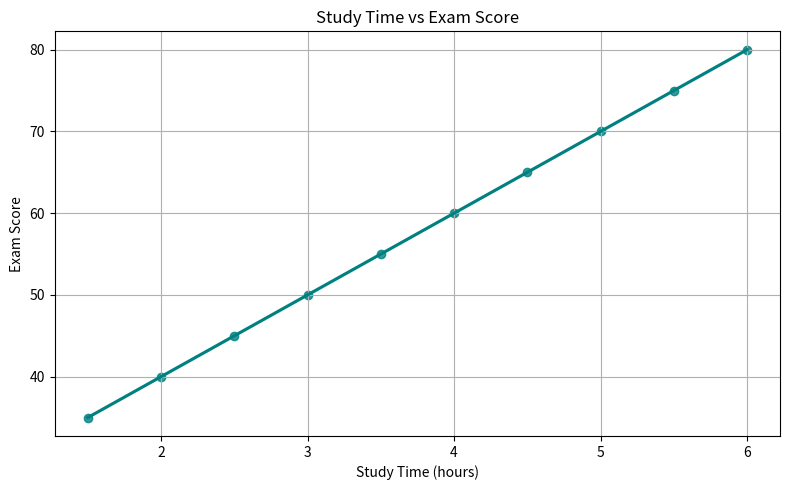
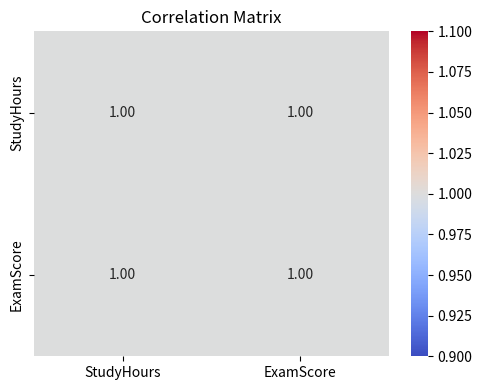

Write the Python code that produced these figures, in order.
import pandas as pd
import numpy as np
import matplotlib.pyplot as plt
import seaborn as sns
from scipy.stats import pearsonr

# Sample dataset
data = {
    'StudyHours': [1.5, 2.0, 2.5, 3.0, 3.5, 4.0, 4.5, 5.0, 5.5, 6.0],
    'ExamScore':  [35, 40, 45, 50, 55, 60, 65, 70, 75, 80]
}

df = pd.DataFrame(data)

# Calculate Pearson correlation
corr_coef, p_value = pearsonr(df['StudyHours'], df['ExamScore'])

print(f"📈 Pearson Correlation Coefficient: {corr_coef:.3f}")
print(f"📊 P-value: {p_value:.5f}")
if p_value < 0.05:
    print("✅ Significant positive correlation between study time and exam score.")
else:
    print("⚠️ No statistically significant correlation.")

# Scatter plot with regression line
plt.figure(figsize=(8, 5))
sns.regplot(x='StudyHours', y='ExamScore', data=df, color='teal', marker='o')
plt.title("Study Time vs Exam Score")
plt.xlabel("Study Time (hours)")
plt.ylabel("Exam Score")
plt.grid(True)
plt.tight_layout()
plt.show()

# Heatmap of correlation matrix
plt.figure(figsize=(5, 4))
sns.heatmap(df.corr(), annot=True, cmap='coolwarm', fmt=".2f")
plt.title("Correlation Matrix")
plt.tight_layout()
plt.show()
